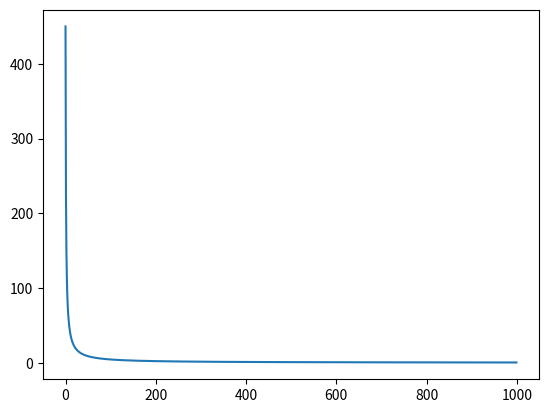

Write Python code to recreate this figure.
import numpy as np
import matplotlib.pyplot as plt
import matplotlib as mlt

t=[]
for i in range (1000):
  x = np.linspace(0.0,3,i+2)
  y = 100*x
  dx = x[1] - x[0]
  t.append(np.sum(y*dx)-450)
print(t)
plt.plot(t)
plt.show()
